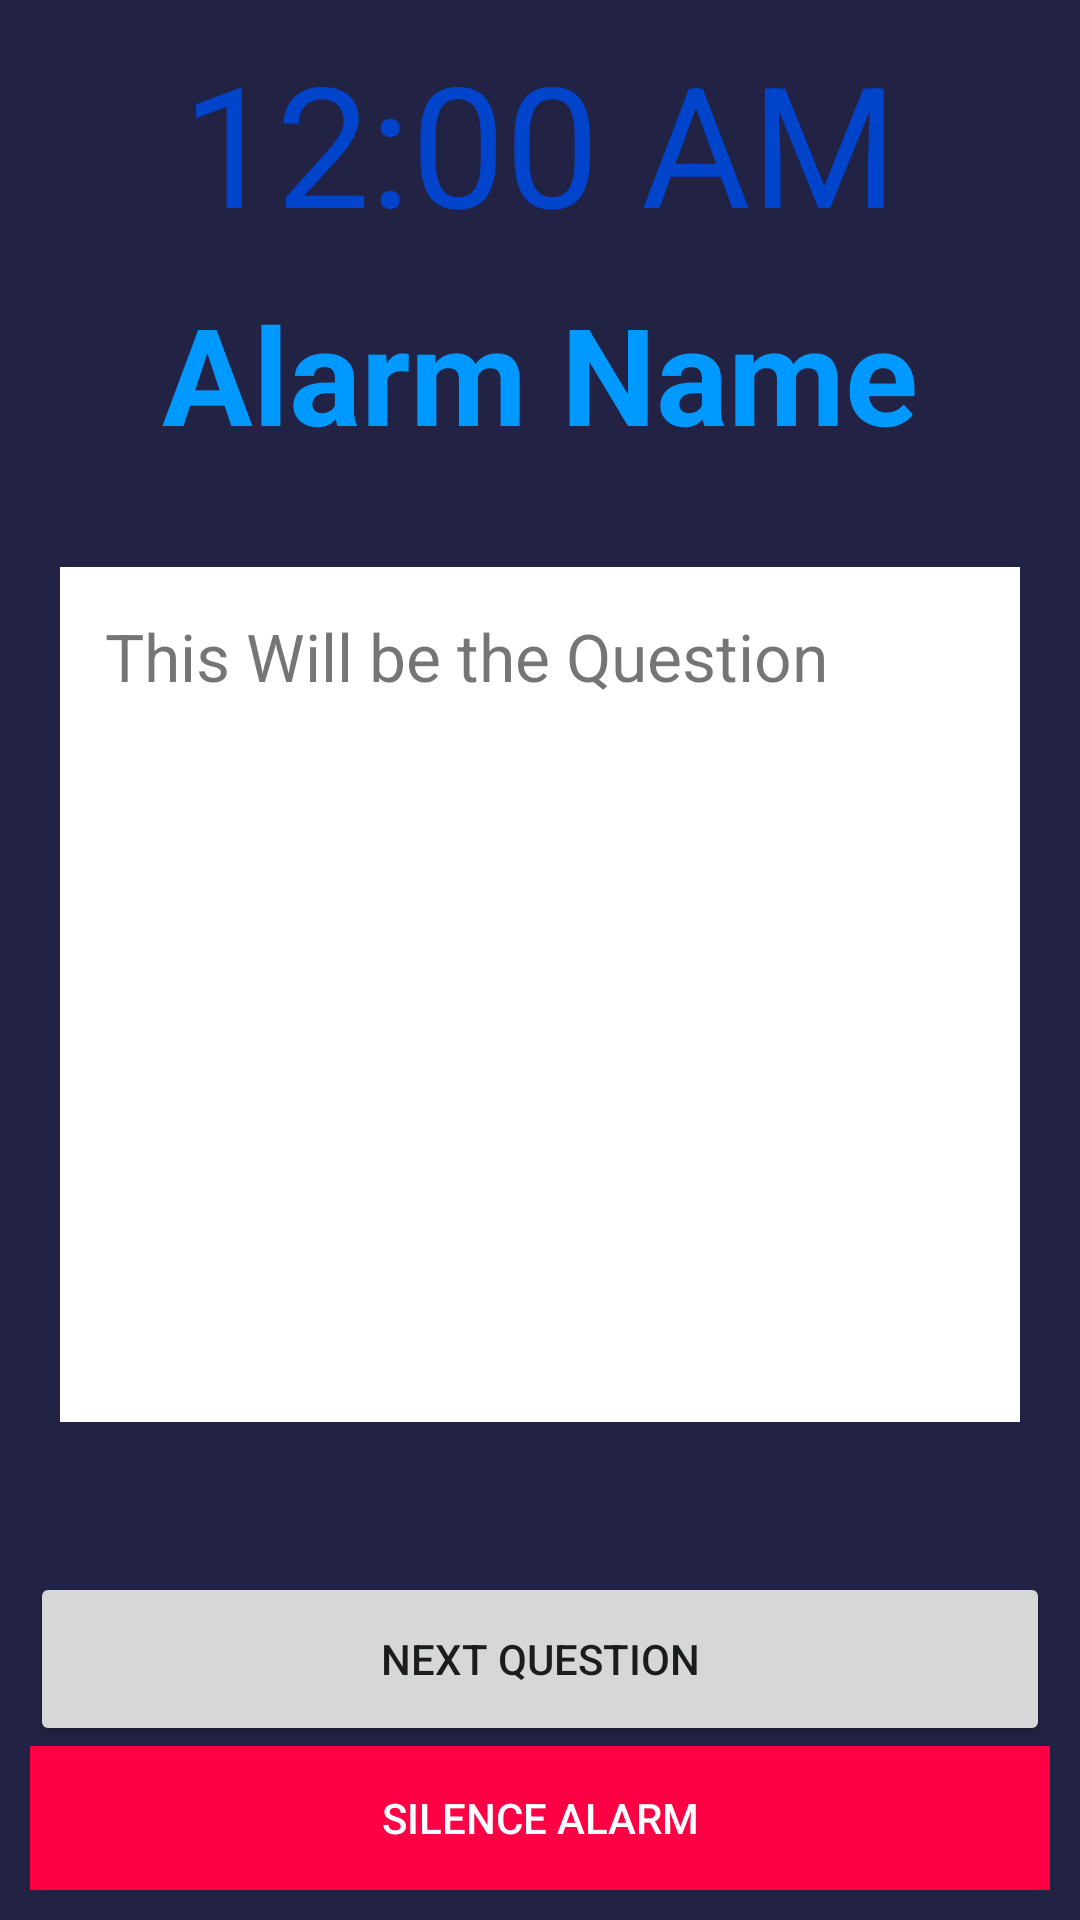

This screen was rendered from an Android layout file. Write that file and the resources it references.
<!-- AndroidManifest.xml: application theme AppTheme -->
<!-- res/layout/activity_alarm_dialog.xml -->
<FrameLayout xmlns:android="http://schemas.android.com/apk/res/android"
             xmlns:tools="http://schemas.android.com/tools"
             android:layout_width="match_parent"
             android:layout_height="match_parent"
             android:background="#222244"
             android:elevation="0dp"
             tools:context="csuchico.smartnap.AlarmDialog">

    

    <FrameLayout
        android:id="@+id/fullscreen_layout"
        android:layout_width="match_parent"
        android:layout_height="match_parent"
        android:clickable="false"
        android:fitsSystemWindows="true"
        android:padding="10dp">

        <LinearLayout
            android:id="@+id/fullscreen_content_controls"
            style="?metaButtonBarStyle"
            android:layout_width="match_parent"
            android:layout_height="wrap_content"
            android:layout_gravity="bottom|center_horizontal"
            android:background="@color/black_overlay"
            android:orientation="horizontal"
            tools:ignore="UselessParent">

        </LinearLayout>

        <LinearLayout
            android:layout_width="match_parent"
            android:layout_height="match_parent"
            android:orientation="vertical">

            <TextClock
                android:id="@+id/textClock"
                android:layout_width="match_parent"
                android:layout_height="wrap_content"
                android:layout_weight="0.01"
                android:textAlignment="center"
                android:textAppearance="@style/TextAppearance.AppCompat.Display3"
                android:textColor="@color/colorDarkBlue"/>

            <TextView
                android:id="@+id/alarmName"
                android:layout_width="match_parent"
                android:layout_height="wrap_content"
                android:layout_weight="0.01"
                android:text="@string/dialog_AlarmName"
                android:textAlignment="center"
                android:textAppearance="@style/TextAppearance.AppCompat.Display2"
                android:textColor="@color/colorLighterBlue"
                android:textStyle="bold"
                android:visibility="visible"/>

            <FrameLayout
                android:id="@+id/flashCardBox"
                android:layout_width="match_parent"
                android:layout_height="200dp"
                android:layout_weight="0.16">

                <TextView
                    android:id="@+id/fc_answer"
                    android:layout_width="match_parent"
                    android:layout_height="match_parent"
                    android:layout_marginBottom="40dp"
                    android:layout_marginLeft="10dp"
                    android:layout_marginRight="10dp"
                    android:layout_marginTop="40dp"
                    android:background="@android:color/white"
                    android:clickable="true"
                    android:onClick="to_question"
                    android:text="@string/DEFAULT_flashCardAnswerText"
                    android:textSize="22sp"
                    android:visibility="gone" />

                <TextView
                    android:id="@+id/fc_question"
                    android:layout_width="match_parent"
                    android:layout_height="match_parent"
                    android:layout_marginBottom="50dp"
                    android:layout_marginLeft="10dp"
                    android:layout_marginRight="10dp"
                    android:layout_marginTop="25dp"
                    android:background="@android:color/white"
                    android:clickable="true"
                    android:onClick="to_answer"
                    android:padding="15dp"
                    android:text="@string/DEFAULT_flashCardQuestionText"
                    android:textSize="22sp"
                    android:visibility="visible" />

            </FrameLayout>

            <Button
                android:id="@+id/Next_Question"
                android:layout_width="match_parent"
                android:layout_height="wrap_content"
                android:layout_weight="0.01"
                android:text="@string/next_question" />

            <Button
                android:id="@+id/button_silenceAlarm"
                style="@style/Widget.AppCompat.Button.Colored"
                android:layout_width="match_parent"
                android:layout_height="wrap_content"
                android:background="#FF0044"
                android:onClick="onSilenceAlarm"
                android:text="@string/silence_alarm"/>

        </LinearLayout>

    </FrameLayout>

</FrameLayout>
<!-- resources referenced by this layout -->
<resources>
  <color name="black_overlay">#66000000</color>
  <color name="colorDarkBlue">#0044cc</color>
  <color name="colorLighterBlue">#0099ff</color>
  <string name="DEFAULT_flashCardAnswerText">This Will be the Answer</string>
  <string name="DEFAULT_flashCardQuestionText">This Will be the Question</string>
  <string name="dialog_AlarmName">Alarm Name</string>
  <string name="next_question">Next Question</string>
  <string name="silence_alarm">Silence Alarm</string>
  <style name="AppTheme" parent="Theme.AppCompat.Light.DarkActionBar">
          
          <item name="colorPrimary">@color/colorPrimary</item>
          <item name="colorPrimaryDark">@color/colorPrimaryDark</item>
          <item name="colorAccent">@color/colorAccent</item>
      </style>
  <color name="colorPrimary">#3F51B5</color>
  <color name="colorPrimaryDark">#303F9F</color>
  <color name="colorAccent">#ff4081</color>
</resources>
